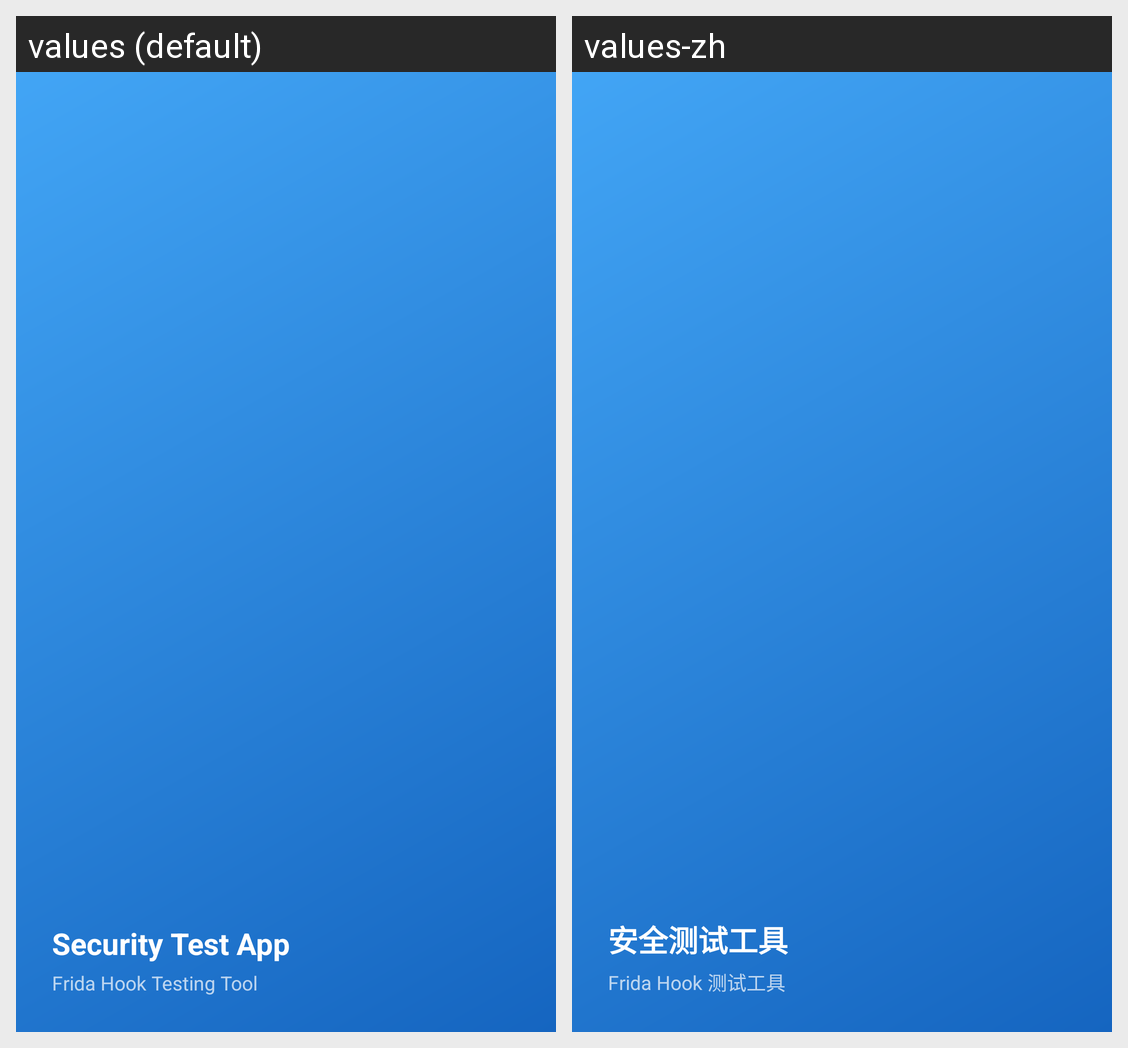

Locale-by-locale string values for the Android screen shown in this grid:
Android screen res/layout/nav_header.xml rendered under 2 locales, left to right: values (default), values-zh. Device: Nexus 5 (rendered at 1080×1920; each locale shown at half size, 540×960, under a caption strip naming it); theme Theme.FridaHookTestApp.
Strings drawn on this screen, with the default value and each locale's value (text and hints the layout hard-codes, and strings that could not be matched under every locale, appear in the picture but are not listed):

nav_header_title
  values: Security Test App
  values-zh: 安全测试工具

nav_header_subtitle
  values: Frida Hook Testing Tool
  values-zh: Frida Hook 测试工具
